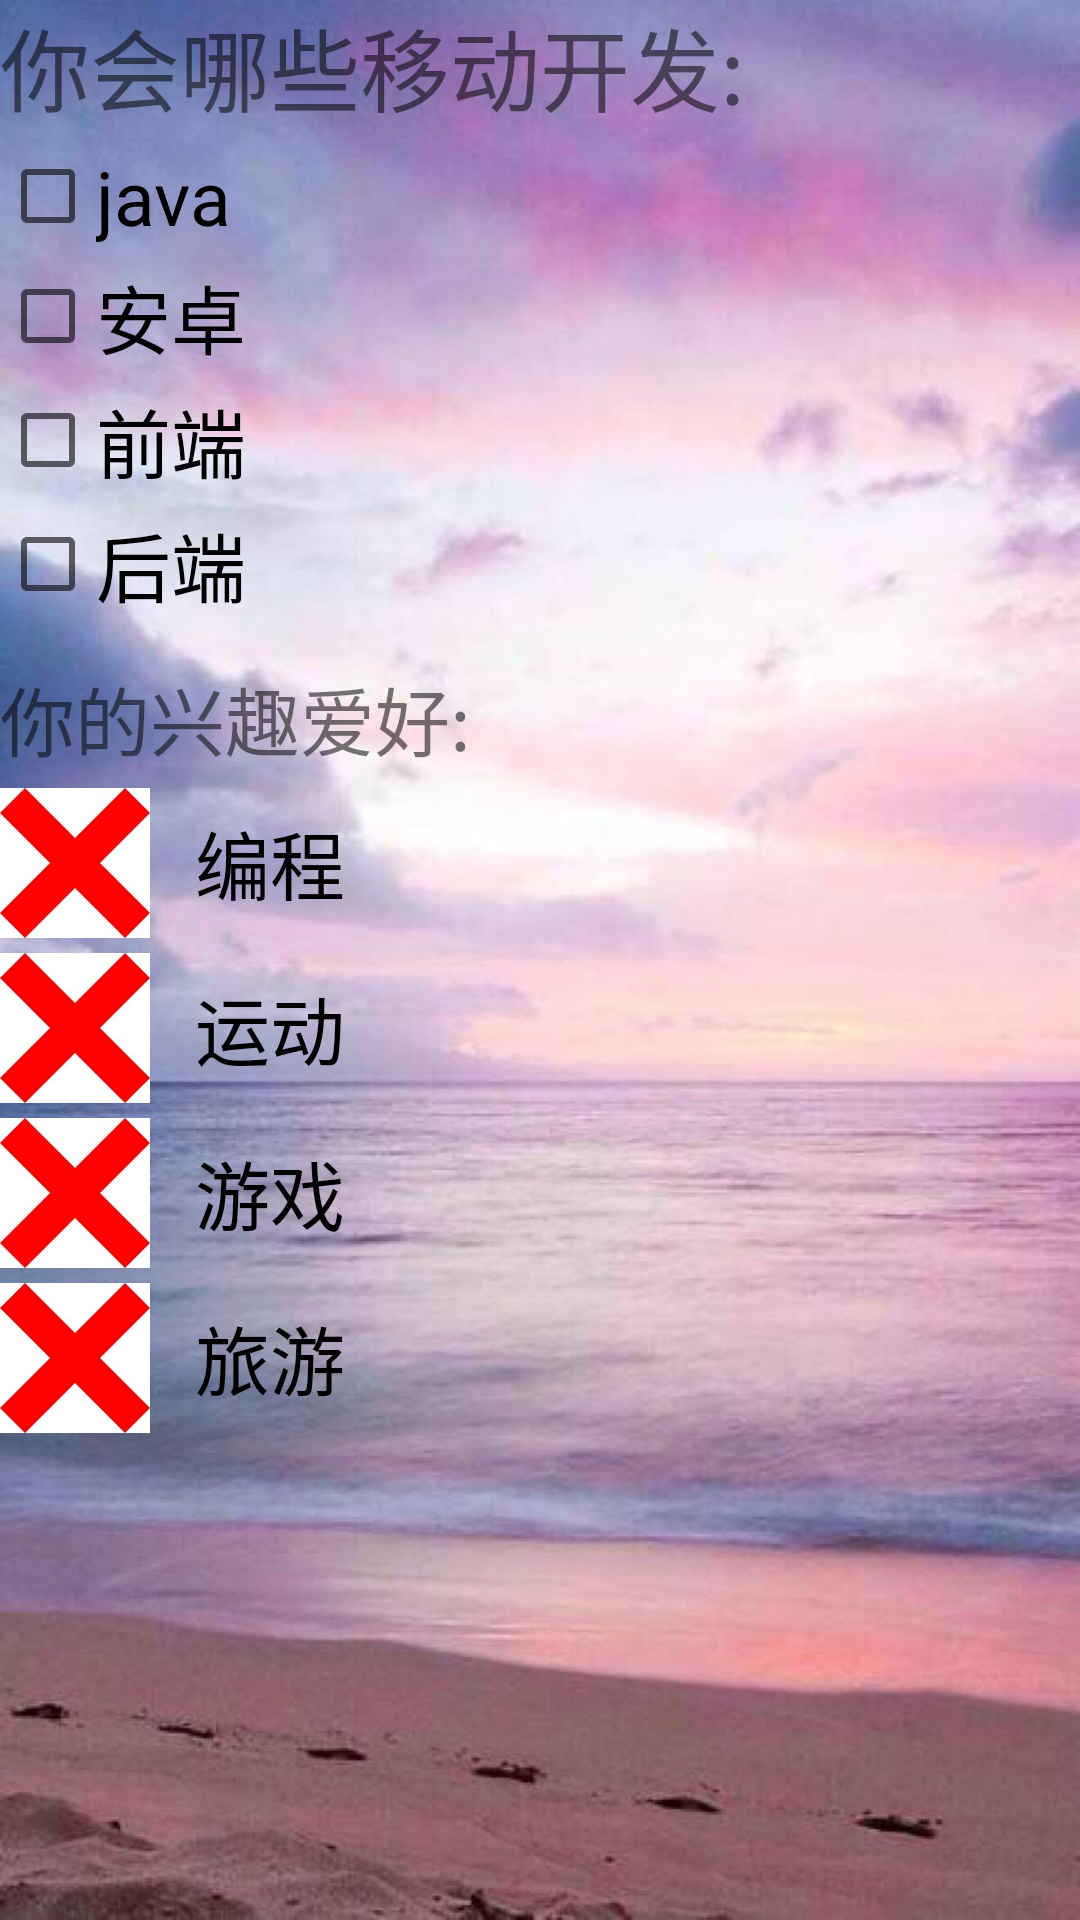

Android layout source for this screen:
<!-- AndroidManifest.xml: application theme AppTheme -->
<!-- res/layout/activity_check_box.xml -->
<?xml version="1.0" encoding="utf-8"?>
<RelativeLayout xmlns:android="http://schemas.android.com/apk/res/android"
    android:layout_width="match_parent"
    android:layout_height="match_parent"
    android:background="@drawable/main_on">

    <TextView
        android:id="@+id/checkbox_text_can"
        android:layout_width="match_parent"
        android:layout_height="wrap_content"
        android:text="你会哪些移动开发:"
        android:textSize="30sp" />

    <CheckBox
        android:id="@+id/checkbox_check_can_1"
        android:layout_width="match_parent"
        android:layout_height="wrap_content"
        android:layout_below="@id/checkbox_text_can"
        android:layout_marginTop="5dp"
        android:text="java"
        android:textSize="25sp" />

    <CheckBox
        android:id="@+id/checkbox_check_can_2"
        android:layout_width="match_parent"
        android:layout_height="wrap_content"
        android:layout_below="@id/checkbox_check_can_1"
        android:layout_marginTop="5dp"
        android:text="安卓"
        android:textSize="25sp" />

    <CheckBox
        android:id="@+id/checkbox_check_can_3"
        android:layout_width="match_parent"
        android:layout_height="wrap_content"
        android:layout_below="@id/checkbox_check_can_2"
        android:layout_marginTop="5dp"
        android:text="前端"
        android:textSize="25sp" />

    <CheckBox
        android:id="@+id/checkbox_check_can_4"
        android:layout_width="match_parent"
        android:layout_height="wrap_content"
        android:layout_below="@id/checkbox_check_can_3"
        android:layout_marginTop="5dp"
        android:text="后端"
        android:textSize="25sp" />

    <LinearLayout
        android:id="@+id/checkbox_line_hobby"
        android:layout_width="match_parent"
        android:layout_height="wrap_content"
        android:layout_below="@id/checkbox_check_can_4"
        android:layout_marginTop="15dp"
        android:orientation="vertical">

        <TextView
            android:id="@+id/checkbox_text_hobby"
            android:layout_width="match_parent"
            android:layout_height="wrap_content"
            android:text="你的兴趣爱好:"
            android:textSize="25sp" />

        <CheckBox
            android:id="@+id/checkbox_check_hobby_1"
            android:layout_width="match_parent"
            android:layout_height="wrap_content"
            android:layout_marginTop="5dp"
            android:button="@drawable/check_box_selector"
            android:text="编程"
            android:paddingLeft="15dp"
            android:textSize="25sp" />

        <CheckBox
            android:id="@+id/checkbox_check_hobby_2"
            android:layout_width="match_parent"
            android:layout_height="wrap_content"
            android:layout_marginTop="5dp"
            android:button="@drawable/check_box_selector"
            android:text="运动"
            android:paddingLeft="15dp"
            android:textSize="25sp" />

        <CheckBox
            android:id="@+id/checkbox_check_hobby_3"
            android:layout_width="match_parent"
            android:layout_height="wrap_content"
            android:layout_marginTop="5dp"
            android:button="@drawable/check_box_selector"
            android:text="游戏"
            android:paddingLeft="15dp"
            android:textSize="25sp" />

        <CheckBox
            android:id="@+id/checkbox_check_hobby_4"
            android:layout_width="match_parent"
            android:layout_height="wrap_content"
            android:layout_marginTop="5dp"
            android:button="@drawable/check_box_selector"
            android:text="旅游"
            android:paddingLeft="15dp"
            android:textSize="25sp" />
    </LinearLayout>

</RelativeLayout>
<!-- resources referenced by this layout -->
<resources>
  <!-- drawable check_box_selector (drawable) -->
  <?xml version="1.0" encoding="utf-8"?>
  <selector xmlns:android="http://schemas.android.com/apk/res/android">
      <item android:state_checked="false"
          android:drawable="@drawable/check_off"/>
      <item android:state_checked="true"
          android:drawable="@drawable/check_on"/>
  
  
  </selector>
  <!-- drawable main_on: jpg bitmap (drawable-xxhdpi, 120755 bytes) -->
  <style name="AppTheme" parent="Theme.AppCompat.Light.DarkActionBar">
          
          <item name="colorPrimary">@color/colorPrimary</item>
          <item name="colorPrimaryDark">@color/colorPrimaryDark</item>
          <item name="colorAccent">@color/colorAccent</item>
          
          
      </style>
  <!-- drawable check_off: jpg bitmap (drawable-xxhdpi, 8733 bytes) -->
  <!-- drawable check_on: jpg bitmap (drawable-xxhdpi, 4978 bytes) -->
  <color name="colorPrimary">#008577</color>
  <color name="colorPrimaryDark">#00574B</color>
  <color name="colorAccent">#D81B60</color>
</resources>
